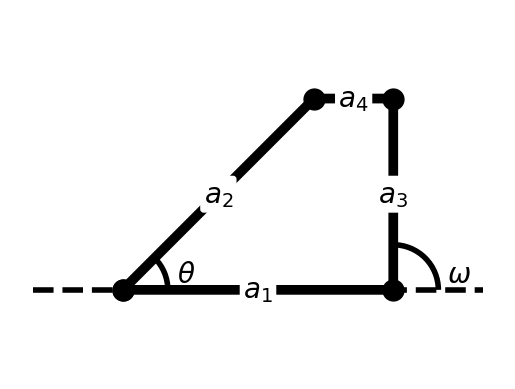

The script that saved this image: (Note: this script raises an exception after producing the figure.)
import numpy as np
import matplotlib.pyplot as plt
import matplotlib

def plot_configuration(theta, omega, a1, a2, a3, a4):
    fig, ax = plt.subplots()
    ax.axis("equal")
    ax.axis("off")
    ax.plot([- a1 / 3, 4 * a1 / 3], [0, 0], linewidth=4, linestyle="--", color="black")
    ax.plot([0, np.cos(theta) * a2, a1 + np.cos(omega) * a3, a1, 0], [0, np.sin(theta) * a2, np.sin(omega) * a3, 0, 0], linewidth=7, marker="o", markersize=15, color="black")
    ax.text(a1 / 2, 0, "$a_1$", fontsize=20, horizontalalignment="center", verticalalignment="center", bbox=dict(facecolor='white', edgecolor='white', boxstyle='round,pad=0.1'))
    ax.text(np.cos(theta) * a2 / 2, np.sin(theta) * a2 / 2, "$a_2$", fontsize=20, horizontalalignment="center", verticalalignment="center", bbox=dict(facecolor='white', edgecolor='white', boxstyle='round,pad=0.1'))
    ax.text(a1 + np.cos(omega) * a3 / 2, np.sin(omega) * a3 / 2, "$a_3$", fontsize=20, horizontalalignment="center", verticalalignment="center", bbox=dict(facecolor='white', edgecolor='white', boxstyle='round,pad=0.1'))
    ax.text((np.cos(theta) * a2 + a1 + np.cos(omega) * a3) / 2, (np.sin(theta) * a2 + np.sin(omega) * a3) / 2, "$a_4$", fontsize=20, horizontalalignment="center", verticalalignment="center", bbox=dict(facecolor='white', edgecolor='white', boxstyle='round,pad=0.1'))
    ax.add_patch(matplotlib.patches.Arc((a1, 0), a1 / 3, a1 / 3, theta1=0, theta2=omega * 180 / np.pi, linewidth=4))
    ax.text(6 * a1 / 5, 0, r"$\omega$", fontsize=20, horizontalalignment="left", verticalalignment="bottom")
    ax.add_patch(matplotlib.patches.Arc((0, 0), a1 / 3, a1 / 3, theta1=0, theta2=theta * 180 / np.pi, linewidth=4))
    ax.text(a1 / 5, 0, r"$\theta$", fontsize=20, horizontalalignment="left", verticalalignment="bottom")
    plt.show()

theta = np.pi / 4
omega = np.pi / 2
a1 = 1
a2 = 1
a3 = 1 / np.sqrt(2)
a4 = 1 - 1 / np.sqrt(2)
plot_configuration(theta, omega, a1, a2, a3, a4)

def constraint(theta, omega, a1, a2, a3, a4):
    """ constraint function """

    # YOUR CODE HERE
    raise NotImplementedError()

assert not (constraint(np.pi / 2, np.pi / 2, 1, 1, 1, 1) is None), f"the function 'constraint' returned nothing, make sure to 'return' your result"; assert (C := constraint(np.pi / 2, np.pi / 2, 1, 1, 1, 1)) == 0.0, f"'constraint(np.pi / 2, np.pi / 2, 1, 1, 1, 1)' should return 0 but got {C}"; assert (C := constraint(np.pi / 2, np.pi / 2, 1, 1, 1, 1)) == 0.0, f"'constraint(np.pi / 4, np.pi / 4, 1, 1, 1, 1)' should return 0 but got {C}"; assert (C := constraint(np.pi / 2, 0, 2, 1, 1, 1)) == 4.5, f"'constraint(np.pi / 2, 0, 1, 1, 1, 1)' should return 4.5 but got {C}"; print("Great job! Your implementation passes our checks.")

def bisection(f, a, b, tol):
    """ bisection method with stopping criterion """

    alpha = a  # approximate root
    k_min = int(np.ceil(np.log2((b - a) / tol) - 1))  # compute number of iterations needed
    x_k = (a + b) / 2
    for k in range(k_min):
        if f(x_k) == 0:
            return x_k, k
        elif f(a) == 0:
            return a, k
        elif f(b) == 0:
            return b, k
        
        # YOUR CODE HERE
        raise NotImplementedError()

    alpha = x_k
    niter = k + 1
    
    return alpha, niter

assert not (bisection(lambda x: x, -np.pi, 1, 0.1) is None), f"the function 'bisection' returned nothing, make sure to 'return' your result"; assert isinstance(bisection(lambda x: x, -np.pi, 1, 1e-10), tuple), f"'bisection' should return 2 items, but only got 1"; assert np.isclose(B := bisection(lambda x: x, -1e-10, 1, 1e-10)[0], 0), f"'bisection(f, -1e-10, 1, 1e-10)' for 'f(x) = x' should return 'alpha = 0', but got {B}"; assert np.isclose(B := bisection(lambda x: x, -1, 1e-10, 1e-10)[0], 0), f"'bisection(f, -1, 1e-10, 1e-10)' for 'f(x) = x' should return 'alpha = 0', but got {B}"; assert (B := bisection(lambda x: x, -1e-10, 1, 0.5)[1]) == 1, f"'bisection(f, -1e-10, 1, 0.5)' for 'f(x) = x' should return 'niter = 1', but got {B}"; print("Great job! It seems like your function works correctly.")

a1 = 1
a2 = 1
a3 = 1
a4 = 1
omega = np.pi / 4

target = lambda theta: constraint(theta, omega, a1, a2, a3, a4)
theta, _ = bisection(target, 0, np.pi, 1e-10)
print(f"found valid configuration with angle theta = {theta}")
plot_configuration(theta, omega, a1, a2, a3, a4)

a1 = 1
a2 = 1
a3 = 1
a4 = 1
omega = np.pi / 4

target = lambda theta: constraint(theta, omega, a1, a2, a3, a4)
theta, _ = bisection(target, 1e-10, np.pi, 1e-10)
print(f"found valid configuration with angle theta = {theta}")
plot_configuration(theta, omega, a1, a2, a3, a4)

a1 = 0.5
a2 = 1
a3 = 1
a4 = 1
omega = 0.75 * np.pi

target = lambda theta: constraint(theta, omega, a1, a2, a3, a4)
theta, _ = bisection(target, 0, np.pi, 1e-10)
print(f"found valid configuration with angle theta = {theta}")
plot_configuration(theta, omega, a1, a2, a3, a4)

a1 = 1
a2 = 1
a3 = 1
a4 = 4
omega = np.pi / 4

x_lin = np.linspace(0, np.pi)
target = lambda theta: constraint(theta, omega, a1, a2, a3, a4)
plt.plot(x_lin, target(x_lin))
plt.xlabel(r"$\theta$")
plt.ylabel("constraint function")
plt.grid()
plt.show()

def f(x):
    # YOUR CODE HERE
    raise NotImplementedError()
    
# YOUR CODE HERE
raise NotImplementedError()

x_true = 2.246005589297974

# YOUR CODE HERE
raise NotImplementedError()

x_lin = np.linspace(-2, 2, 100)
f = lambda x: 1/3 - x/3 - x**2/3 + x**3/3
plt.plot(x_lin, f(x_lin))
plt.scatter([-1, 1], [0, 0], s=50, color="black")
plt.text(-1, 0, r"$\alpha$", fontsize=20, horizontalalignment="right", verticalalignment="bottom")
plt.text(1, 0, r"$\beta$", fontsize=20, horizontalalignment="left", verticalalignment="top")
plt.grid()
plt.show()

def phi_1(x):
    """ Malthus population growth model """

    # YOUR CODE HERE
    raise NotImplementedError()

def phi_2(x):
    """ Verhulst population growth model """

    # YOUR CODE HERE
    raise NotImplementedError()

def phi_3(x):
    """ Prey-predator population growth model """

    # YOUR CODE HERE
    raise NotImplementedError()

# YOUR CODE HERE
raise NotImplementedError()

def fixed_point(phi, x0, tol, nmax):
    """
    Fixed point iterations.

    Parameters
    ----------
    phi : callable
        The function representing the fixed point iteration.
    x0 : float
        The initial guess for the fixed point.
    tol : float
        The desired tolerance for the fixed point.
    nmax : int
        The maximum number of iterations.

    Returns
    -------
    x_seq : array-like
        The successive values of the fixed point iterations.
    res : array-like
        The value of the residual at each iteration.
    niter : int
        The number of iterations performed.
    """

    niter = 0
    x_seq = []
    x_seq.append(x0)

    xt = phi(x0)
    res = []
    res.append(x0 - xt)  # this measures ``how much x0 is far from the fixed point''

    while (abs(res[-1]) > tol) and (niter < nmax):
        niter = niter + 1
        x_seq.append(xt)
        x0 = xt
        xt = phi(xt)
        res.append(abs(x0 - xt))

    if niter >= nmax:
        print(
            [
                "fixedPoint stopped without converging to the desired\n "
                "tolerance because the maximum number of iterations was reached\n"
            ]
        )

    # convert from list to array
    x_seq = np.array(x_seq)
    res = np.array(res)

    return x_seq, res, niter

# YOUR CODE HERE
raise NotImplementedError()